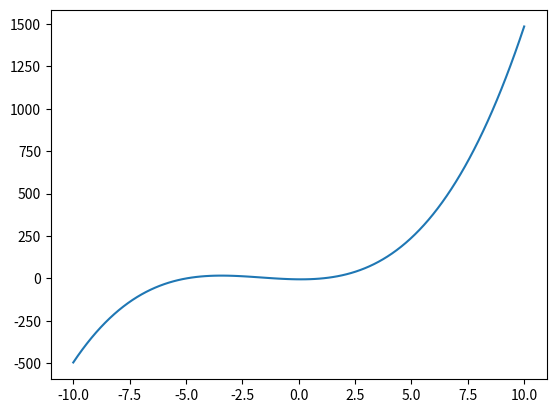

Write Python code to recreate this figure.
import numpy as np
import matplotlib.pyplot as plt

x = np.linspace(-10,10,100)
y = x**3+5*x**2-x-5
plt.plot(x,y)
plt.show()